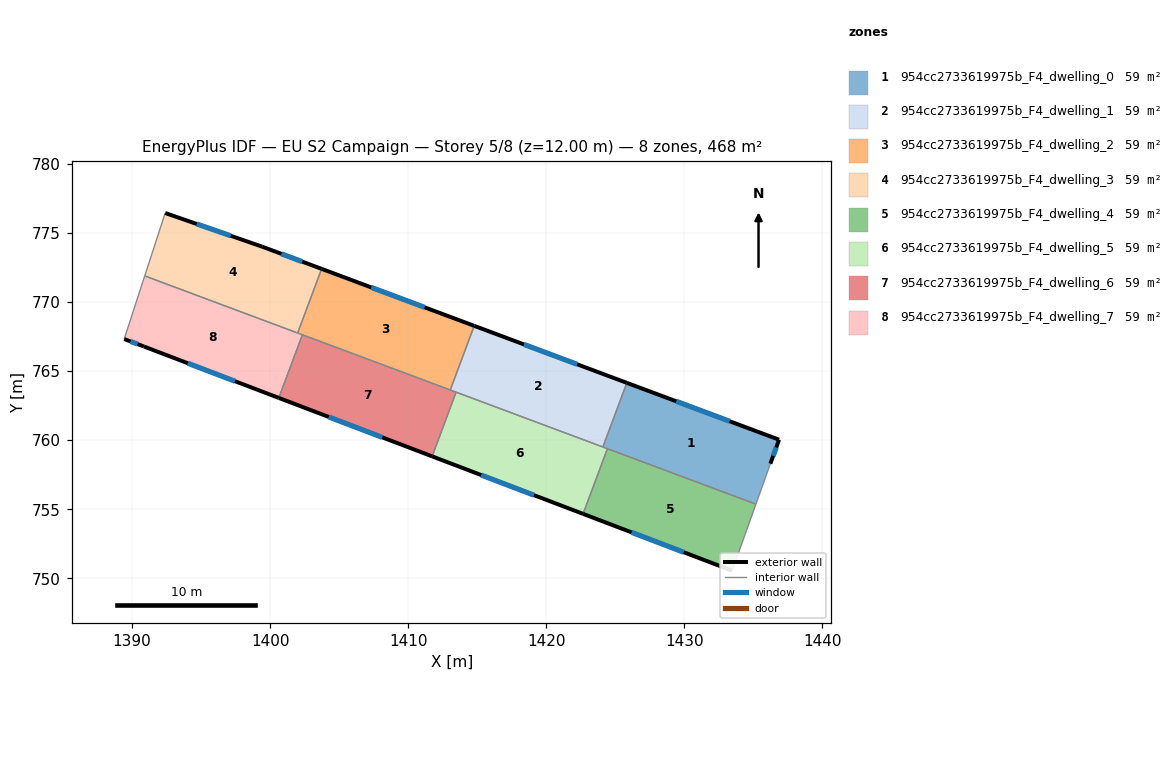
=== STOREY PLAN SPEC (per zone: floor XY polygon, exterior-wall plan segments, windows/doors) ===
zone 1: 954cc2733619975b_F4_dwelling_0  (58.5 m²)
  floor: (1436.86, 760.04) (1436.23, 758.30) (1435.19, 755.37) (1424.10, 759.51) (1425.84, 764.15)
  exterior wall: (1436.86, 760.04) – (1425.84, 764.15)  [11.8 m]
    window: (1433.28, 761.38) – (1429.42, 762.81)  [4.3 m²]
  exterior wall: (1436.23, 758.30) – (1436.86, 760.04)  [1.9 m]
    window: (1436.44, 758.86) – (1436.66, 759.47)  [0.7 m²]
  interior walls: 4
zone 2: 954cc2733619975b_F4_dwelling_1  (58.5 m²)
  floor: (1425.84, 764.15) (1424.10, 759.51) (1413.05, 763.64) (1414.78, 768.28)
  exterior wall: (1425.84, 764.15) – (1414.78, 768.28)  [11.8 m]
    window: (1422.24, 765.50) – (1418.38, 766.94)  [4.3 m²]
  interior walls: 4
zone 3: 954cc2733619975b_F4_dwelling_2  (58.5 m²)
  floor: (1414.78, 768.28) (1413.05, 763.64) (1401.99, 767.76) (1403.73, 772.41)
  exterior wall: (1414.78, 768.28) – (1403.73, 772.41)  [11.8 m]
    window: (1411.19, 769.63) – (1407.32, 771.07)  [4.3 m²]
  interior walls: 4
zone 4: 954cc2733619975b_F4_dwelling_3  (58.5 m²)
  floor: (1403.73, 772.41) (1401.99, 767.76) (1390.91, 771.90) (1392.40, 776.46) (1399.43, 774.02)
  exterior wall: (1403.73, 772.41) – (1399.43, 774.02)  [4.6 m]
    window: (1402.33, 772.93) – (1400.82, 773.49)  [1.7 m²]
  exterior wall: (1399.43, 774.02) – (1392.40, 776.46)  [7.4 m]
    window: (1397.14, 774.81) – (1394.68, 775.66)  [2.7 m²]
  interior walls: 3
zone 5: 954cc2733619975b_F4_dwelling_4  (58.5 m²)
  floor: (1435.19, 755.37) (1433.46, 750.55) (1422.67, 754.66) (1424.43, 759.39)
  exterior wall: (1422.67, 754.66) – (1433.46, 750.55)  [11.6 m]
    window: (1426.18, 753.32) – (1429.95, 751.89)  [4.2 m²]
  interior walls: 3
zone 6: 954cc2733619975b_F4_dwelling_5  (58.5 m²)
  floor: (1424.43, 759.39) (1422.67, 754.66) (1411.73, 758.83) (1413.47, 763.48)
  exterior wall: (1411.73, 758.83) – (1422.67, 754.66)  [11.7 m]
    window: (1415.29, 757.47) – (1419.11, 756.02)  [4.3 m²]
  interior walls: 4
zone 7: 954cc2733619975b_F4_dwelling_6  (58.5 m²)
  floor: (1413.47, 763.48) (1411.73, 758.83) (1400.62, 763.06) (1402.33, 767.64)
  exterior wall: (1400.62, 763.06) – (1411.73, 758.83)  [11.9 m]
    window: (1404.24, 761.69) – (1408.12, 760.21)  [4.4 m²]
  interior walls: 4
zone 8: 954cc2733619975b_F4_dwelling_7  (58.5 m²)
  floor: (1402.33, 767.64) (1400.62, 763.06) (1390.86, 766.79) (1389.43, 767.33) (1390.91, 771.90)
  exterior wall: (1390.86, 766.79) – (1400.62, 763.06)  [10.5 m]
    window: (1394.03, 765.58) – (1397.45, 764.27)  [3.8 m²]
  exterior wall: (1389.43, 767.33) – (1390.86, 766.79)  [1.5 m]
    window: (1389.89, 767.15) – (1390.39, 766.96)  [0.6 m²]
  interior walls: 4

=== DERIVED (storey summary) ===
Building: EU S2 Campaign
Storey: 5 of 8  (floor level z = 12.00 m)
Storey gross floor area: 468.2 m²
Zones on this storey: 8
  - 954cc2733619975b_F4_dwelling_0: floor 58.5 m²; exterior wall 13.6 m (40.9 m²); 2 window(s) 5.0 m²; WWR 12.2%
  - 954cc2733619975b_F4_dwelling_1: floor 58.5 m²; exterior wall 11.8 m (35.4 m²); 1 window(s) 4.3 m²; WWR 12.2%
  - 954cc2733619975b_F4_dwelling_2: floor 58.5 m²; exterior wall 11.8 m (35.4 m²); 1 window(s) 4.3 m²; WWR 12.2%
  - 954cc2733619975b_F4_dwelling_3: floor 58.5 m²; exterior wall 12.0 m (36.1 m²); 2 window(s) 4.4 m²; WWR 12.2%
  - 954cc2733619975b_F4_dwelling_4: floor 58.5 m²; exterior wall 11.6 m (34.7 m²); 1 window(s) 4.2 m²; WWR 12.2%
  - 954cc2733619975b_F4_dwelling_5: floor 58.5 m²; exterior wall 11.7 m (35.1 m²); 1 window(s) 4.3 m²; WWR 12.2%
  - 954cc2733619975b_F4_dwelling_6: floor 58.5 m²; exterior wall 11.9 m (35.7 m²); 1 window(s) 4.4 m²; WWR 12.2%
  - 954cc2733619975b_F4_dwelling_7: floor 58.5 m²; exterior wall 12.0 m (35.9 m²); 2 window(s) 4.4 m²; WWR 12.2%
Zone adjacency (shared interzone walls):
  - 954cc2733619975b_F4_dwelling_0 ↔ 954cc2733619975b_F4_dwelling_1
  - 954cc2733619975b_F4_dwelling_0 ↔ 954cc2733619975b_F4_dwelling_4
  - 954cc2733619975b_F4_dwelling_0 ↔ 954cc2733619975b_F4_dwelling_5
  - 954cc2733619975b_F4_dwelling_1 ↔ 954cc2733619975b_F4_dwelling_2
  - 954cc2733619975b_F4_dwelling_1 ↔ 954cc2733619975b_F4_dwelling_5
  - 954cc2733619975b_F4_dwelling_1 ↔ 954cc2733619975b_F4_dwelling_6
  - 954cc2733619975b_F4_dwelling_2 ↔ 954cc2733619975b_F4_dwelling_3
  - 954cc2733619975b_F4_dwelling_2 ↔ 954cc2733619975b_F4_dwelling_6
  - 954cc2733619975b_F4_dwelling_2 ↔ 954cc2733619975b_F4_dwelling_7
  - 954cc2733619975b_F4_dwelling_3 ↔ 954cc2733619975b_F4_dwelling_7
  - 954cc2733619975b_F4_dwelling_4 ↔ 954cc2733619975b_F4_dwelling_5
  - 954cc2733619975b_F4_dwelling_5 ↔ 954cc2733619975b_F4_dwelling_6
  - 954cc2733619975b_F4_dwelling_6 ↔ 954cc2733619975b_F4_dwelling_7